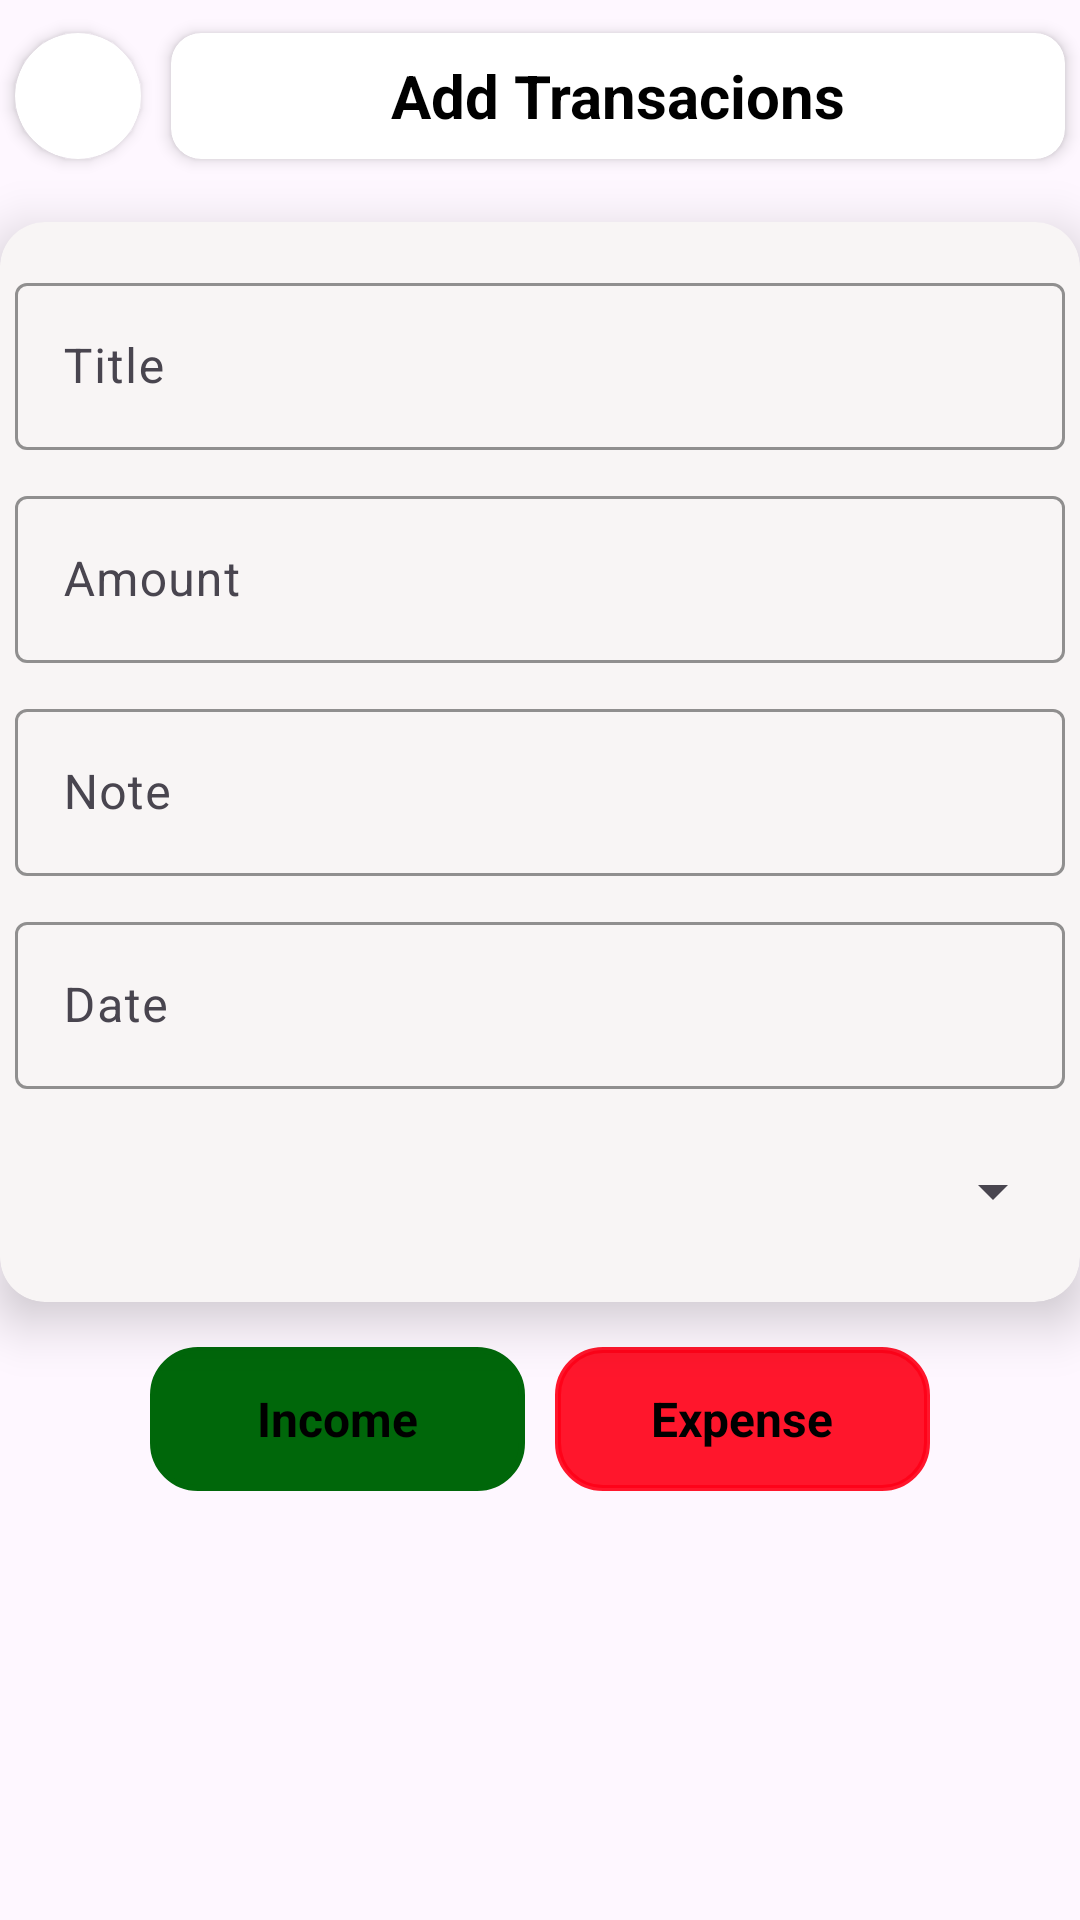

Layout XML and referenced resources for this Android screen:
<!-- AndroidManifest.xml: application theme Theme.My_KhataBook -->
<!-- res/layout/activity_entries_add.xml -->
<?xml version="1.0" encoding="utf-8"?>
<RelativeLayout xmlns:android="http://schemas.android.com/apk/res/android"
    xmlns:app="http://schemas.android.com/apk/res-auto"
    xmlns:tools="http://schemas.android.com/tools"
    android:id="@+id/main"
    android:layout_width="match_parent"
    android:layout_height="match_parent"
    android:layout_margin="10sp"
    android:layout_centerInParent="true"
    tools:context=".Entries_add_Activity">
    <LinearLayout
        android:id="@+id/layout1"
        android:layout_width="match_parent"
        android:layout_height="?actionBarSize"
        android:orientation="horizontal">

        <androidx.cardview.widget.CardView
            android:layout_width="42dp"
            android:layout_height="42dp"
            android:layout_gravity="center"
            android:layout_margin="5sp"
            app:cardCornerRadius="50dp"
            android:id="@+id/btnBack"
            app:cardElevation="3dp">

            <ImageView
                android:layout_width="wrap_content"
                android:layout_height="wrap_content"
                android:layout_gravity="center"
                android:src="@drawable/back_butten" />
        </androidx.cardview.widget.CardView>

        <androidx.cardview.widget.CardView
            android:layout_width="match_parent"
            android:layout_height="42dp"
            android:layout_gravity="center"
            android:layout_margin="5sp"
            app:cardCornerRadius="10sp"
            app:cardElevation="3dp">

            <TextView
                android:layout_width="match_parent"
                android:layout_height="wrap_content"
                android:layout_gravity="center"
                android:text="Add Transacions"
                android:textAlignment="center"
                android:textColor="@color/black"
                android:textSize="20sp"
                android:textStyle="bold" />
        </androidx.cardview.widget.CardView>

    </LinearLayout>

    <androidx.cardview.widget.CardView
        android:id="@+id/cardView"
        android:layout_width="370sp"
        android:layout_height="360sp"
        android:layout_centerHorizontal="true"
        android:layout_marginTop="10sp"
        android:layout_below="@id/layout1"
        app:cardBackgroundColor="#F8F5F5"
        app:cardCornerRadius="15sp"
        app:cardElevation="10sp">

        <LinearLayout
            android:layout_width="match_parent"
            android:layout_height="match_parent"
            android:orientation="vertical"
            android:padding="5sp">

            <com.google.android.material.textfield.TextInputLayout
                android:layout_width="match_parent"
                android:layout_height="wrap_content"
                android:layout_marginTop="10sp"
                android:elevation="10sp"
                app:boxStrokeColor="@color/light_Blue"
                app:cursorColor="@color/Green">

                <com.google.android.material.textfield.TextInputEditText
                    android:id="@+id/edtTitle"
                    android:layout_width="match_parent"
                    android:layout_height="wrap_content"
                    android:textColor="@color/black"
                    android:hint="Title" />
            </com.google.android.material.textfield.TextInputLayout>

            <com.google.android.material.textfield.TextInputLayout
                android:layout_width="match_parent"
                android:layout_height="wrap_content"
                android:layout_marginTop="10sp"
                android:elevation="10sp"
                app:boxStrokeColor="@color/light_Blue"
                app:cursorColor="@color/Green">

                <com.google.android.material.textfield.TextInputEditText
                    android:id="@+id/edtAmount"
                    android:layout_width="match_parent"
                    android:layout_height="wrap_content"
                    android:textColor="@color/black"
                    android:hint="Amount"
                    android:inputType="number" />
            </com.google.android.material.textfield.TextInputLayout>

            <com.google.android.material.textfield.TextInputLayout
                android:layout_width="match_parent"
                android:layout_height="wrap_content"
                android:layout_marginTop="10sp"
                android:elevation="10sp"
                app:boxStrokeColor="@color/light_Blue"
                app:cursorColor="@color/Green">

                <com.google.android.material.textfield.TextInputEditText
                    android:id="@+id/edtNote"
                    android:layout_width="match_parent"
                    android:layout_height="wrap_content"
                    android:textColor="@color/black"
                    android:hint="Note" />
            </com.google.android.material.textfield.TextInputLayout>

            <com.google.android.material.textfield.TextInputLayout
                android:layout_width="match_parent"
                android:layout_height="wrap_content"
                android:layout_marginTop="10sp"
                android:elevation="10sp"
                app:boxStrokeColor="@color/light_Blue"
                app:cursorColor="@color/Green">

                <com.google.android.material.textfield.TextInputEditText
                    android:id="@+id/edtDate"
                    android:layout_width="match_parent"
                    android:layout_height="wrap_content"
                    android:textColor="@color/black"
                    android:hint="Date"
                    android:inputType="date" />
            </com.google.android.material.textfield.TextInputLayout>

            <Spinner
                android:layout_width="match_parent"
                android:layout_height="48sp"
                android:id="@+id/spinerView"
                android:layout_marginTop="10sp"
                android:elevation="10sp" />


        </LinearLayout>

    </androidx.cardview.widget.CardView>

    <LinearLayout
        android:layout_width="match_parent"
        android:layout_height="wrap_content"
        android:layout_below="@id/cardView"
        android:layout_marginTop="15sp"
        android:gravity="center">

        <TextView
            android:layout_width="125sp"
            android:layout_height="48sp"
            android:id="@+id/btnIncome"
            android:background="@drawable/button_style"
            android:backgroundTint="@color/Green"
            android:gravity="center"
            android:text="Income"
            android:textColor="@color/black"
            android:textSize="16sp"
            android:textStyle="bold" />

        <TextView
            android:layout_width="125sp"
            android:layout_height="48sp"
            android:id="@+id/btnExp"
            android:layout_marginStart="10sp"
            android:background="@drawable/button_style"
            android:backgroundTint="@color/red"
            android:gravity="center"
            android:text="Expense"
            android:textColor="@color/black"
            android:textSize="16sp"
            android:textStyle="bold" />

        <TextView
            android:layout_width="125sp"
            android:layout_height="48sp"
            android:id="@+id/btnDelete"
            android:visibility="gone"
            android:layout_marginStart="10sp"
            android:background="@drawable/delete_button"
            android:gravity="center"
            android:text="Delete"
            android:textColor="@color/red"
            android:textSize="16sp"
            android:textStyle="bold" />


    </LinearLayout>

</RelativeLayout>
<!-- resources referenced by this layout -->
<resources>
  <color name="Green">#00670A</color>
  <color name="black">#FF000000</color>
  <color name="light_Blue">#9CC3D5</color>
  <color name="red">#E8FF0018</color>
  <!-- drawable button_style (drawable) -->
  <?xml version="1.0" encoding="utf-8"?>
  <shape xmlns:android="http://schemas.android.com/apk/res/android"
      android:shape="rectangle">
  
      <corners android:radius="15sp" />
      <stroke
          android:width="2dp"
          android:color="@color/light_Blue" />
  </shape>
  <!-- drawable delete_button (drawable) -->
  <?xml version="1.0" encoding="utf-8"?>
  <shape xmlns:android="http://schemas.android.com/apk/res/android"
      android:shape="rectangle">
  
      <stroke android:color="@color/red"
          android:width="3sp"/>
      <corners android:radius="15sp"/>
  
  </shape>
  <style name="Theme.My_KhataBook" parent="Base.Theme.My_KhataBook" />
  <style name="Base.Theme.My_KhataBook" parent="Theme.Material3.DayNight.NoActionBar">
          
          
      </style>
</resources>
